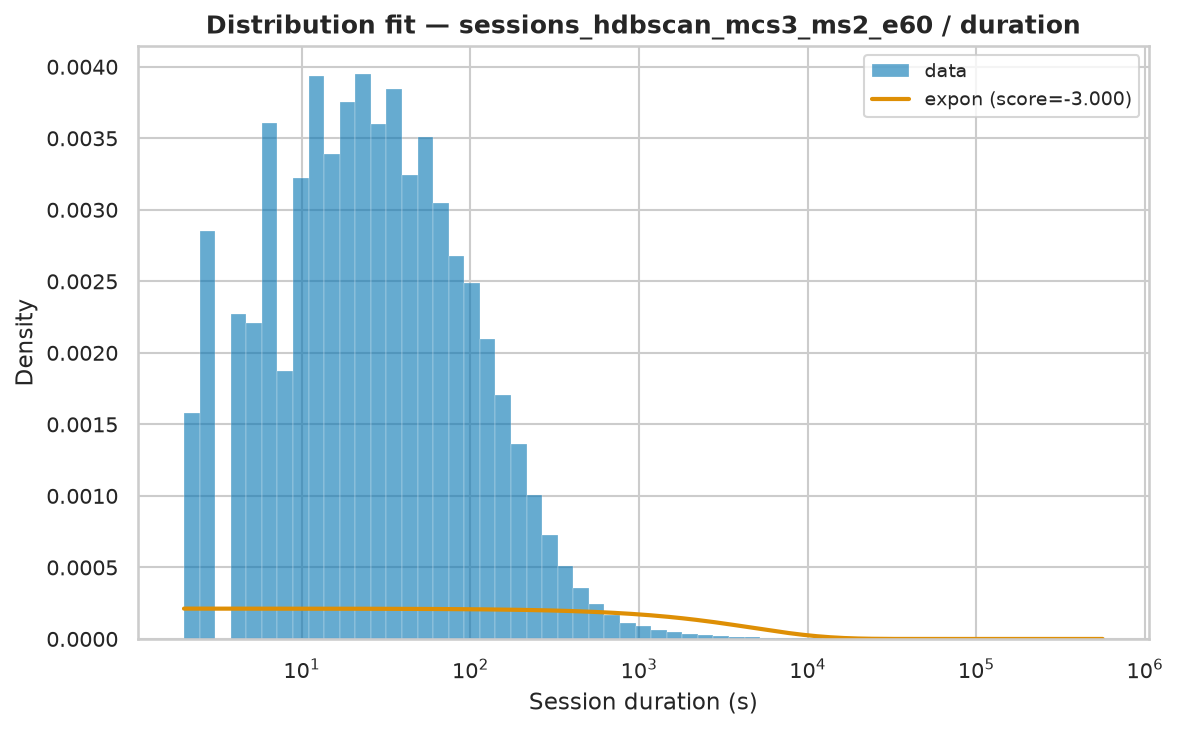

The table this chart was drawn from, first rows:
name	score	bootstrap_score	bootstrap_pass	loc	scale	arg
expon	-3	0.0	False	2.0	4715	()
fisk	-3	0.0	False	2	252.1	(np.float64(0.8251736208332219),)
pareto	-3	0.0	False	-112.5	114.5	(np.float64(0.6156437269995749),)
lomax	-3	0.0	False	2	114.5	(np.float64(0.6156426710198248),)
genpareto	-3	0.0	False	2	186	(np.float64(1.6243079580157689),)
weibull_min	-1.77	0.0	False	2	4472	(np.float64(0.4135080483458864),)
gamma	-0.2296	0.0	False	2	4.284	(np.float64(9.401359788468367e-05),)
